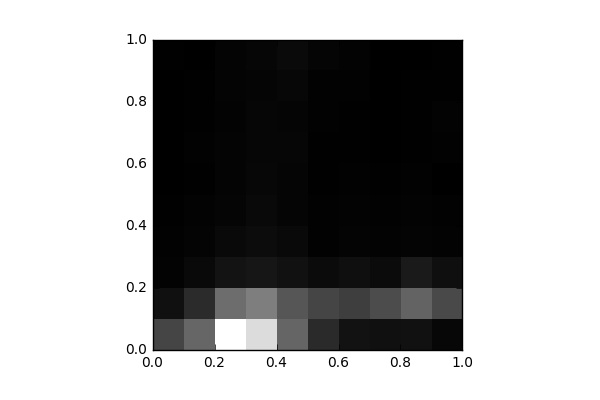

The data file committed next to this chart (first rows):
, 0, 1, 2, 3, 4, 5, 6, 7, 8, 9
0, 1615, 400.0, 93.0, 60.0, 45.0, 26.0, 20.0, 18.0, 28.0, 45.0
1, 2378, 1013, 230.0, 109.0, 80.0, 38.0, 56.0, 52.0, 43.0, 22.0
2, 5922, 2546, 450.0, 237.0, 134.0, 103.0, 109.0, 92.0, 111.0, 106.0
3, 5111, 2932, 528.0, 296.0, 222.0, 175.0, 152.0, 149.0, 137.0, 166.0
4, 2342, 2012, 409.0, 237.0, 141.0, 132.0, 157.0, 132.0, 185.0, 241.0
5, 987.0, 1607, 268.0, 71.0, 63.0, 48.0, 41.0, 56.0, 78.0, 130.0
6, 432.0, 1453, 360.0, 111.0, 83.0, 72.0, 55.0, 35.0, 71.0, 100.0
7, 399.0, 1776, 279.0, 91.0, 65.0, 40.0, 31.0, 27.0, 9.0, 18.0
8, 402.0, 2301, 625.0, 109.0, 84.0, 57.0, 45.0, 51.0, 38.0, 25.0
9, 177.0, 1707, 368.0, 98.0, 61.0, 31.0, 60.0, 81.0, 46.0, 41.0
